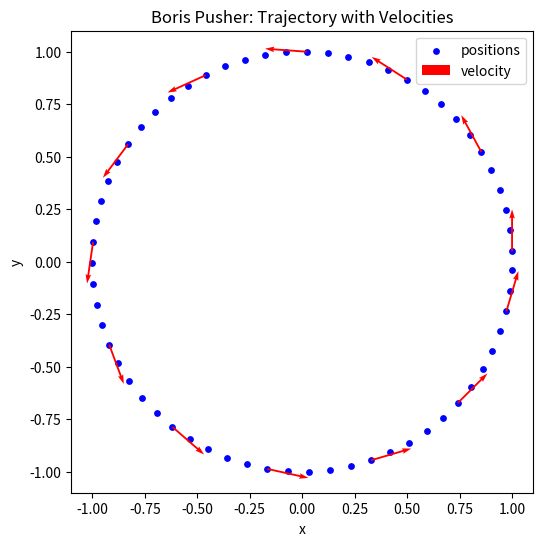

Python code for this plot:
import numpy as np
import matplotlib.pyplot as plt

# -------------------------------------------------
# Define fields
# -------------------------------------------------
def electric_field(x, t):
    """Return E(x,t) as a numpy array"""
    return np.array([0.0, 0.0, 0.0])  # Example: zero field

def magnetic_field(x, t):
    """Return B(x,t) as a numpy array"""
    return np.array([0.0, 0.0, 1.0])  # Example: uniform Bz field


# -------------------------------------------------
# Boris pusher
# -------------------------------------------------
def boris_push(x, t, v, q, m, dt):
    """
    Advance velocity v by one full step using Boris scheme.
    x: position at half step (x_{n+1/2})
    t: time at half step (t_{n+1/2})
    v: velocity at time step n
    q, m: charge and mass
    dt: timestep
    """
    E = electric_field(x, t)
    B = magnetic_field(x, t)

    # Half acceleration by E
    v_minus = v + (q * dt / (2 * m)) * E

    # Rotation by B
    t_vec = (q * dt / (2 * m)) * B
    t_mag2 = np.dot(t_vec, t_vec)
    s_vec = 2 * t_vec / (1 + t_mag2)

    v_prime = v_minus + np.cross(v_minus, t_vec)
    v_plus = v_minus + np.cross(v_prime, s_vec)

    # Second half acceleration by E
    v_new = v_plus + (q * dt / (2 * m)) * E

    return v_new

# -------------------------------------------------
# Plot trajectory
# -------------------------------------------------
def plot_trajectory(xs, vs, step=5):
    """
    Plot the particle trajectory with velocity arrows.
    
    xs : array of shape (nsteps+1, 3), positions
    vs : array of shape (nsteps+1, 3), velocities
    step : spacing between arrows (default every 5th point)
    """
    fig, ax = plt.subplots(figsize=(6,6))

    # Plot trajectory (projection on x-y plane)
    ax.scatter(xs[:,0], xs[:,1], s=15, c="blue", label="positions")

    # Add velocity arrows
    ax.quiver(
        xs[::step,0], xs[::step,1],   # arrow bases (positions)
        vs[::step,0], vs[::step,1],   # arrow directions (velocities)
        angles='xy', scale_units='xy', scale=5, color="red", width=0.004,
        label="velocity"
    )

    # Format
    ax.set_xlabel("x")
    ax.set_ylabel("y")
    ax.set_aspect("equal", adjustable="box")
    ax.legend()
    ax.set_title("Boris Pusher: Trajectory with Velocities")

    plt.show()


# -------------------------------------------------
# Main particle loop
# -------------------------------------------------
def simulate(x0, v0, q, m, dt, nsteps):
    """
    Simulate a particle trajectory using the Boris scheme.
    Returns arrays of x and v.
    """
    # Initializations
    x_half = x0 + 0.5 * dt * v0   # Leapfrog staggering
    v = v0.copy()

    # Storage
    xs = [x_half]
    vs = [v0]

    for n in range(nsteps):
        # Velocity update (Boris)
        v = boris_push(x_half, (n + 1/2) * dt, v, q, m, dt)

        # Position update
        x_half = x_half + v * dt

        # Store
        xs.append(x_half.copy())
        vs.append(v.copy())

    return np.array(xs), np.array(vs)


# -------------------------------------------------
# Example usage
# -------------------------------------------------
if __name__ == "__main__":
    # Particle parameters
    q = -1.0   # charge
    m = 1.0    # mass
    dt = 0.1
    nsteps = int(20*np.pi)

    # Initial conditions
    x0 = np.array([1.0, 0.0, 0.0])
    v0 = np.array([0.0, 1.0, 0.0])

    xs, vs = simulate(x0, v0, q, m, dt, nsteps)

    plot_trajectory(xs, vs, step=5)
